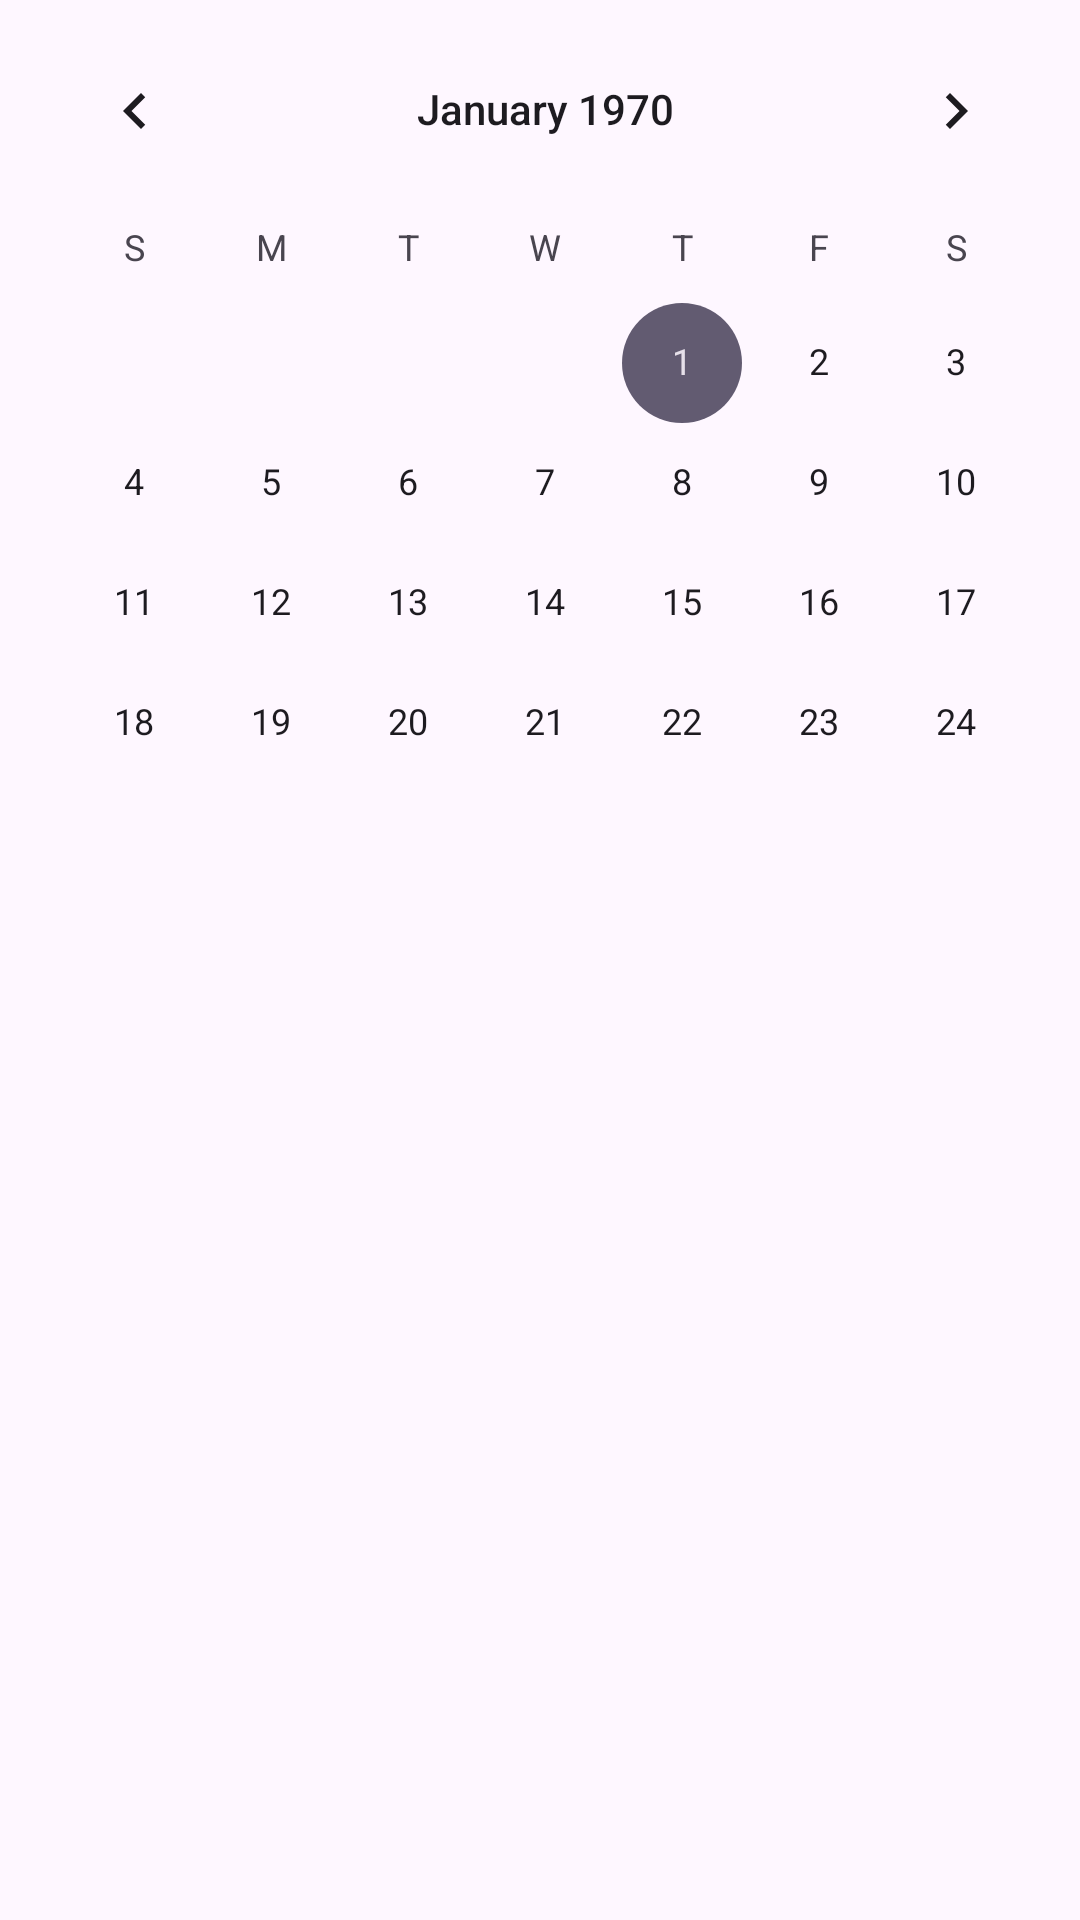

The Android layout XML behind this screen, and the referenced resources:
<!-- AndroidManifest.xml: application theme Theme.EventVault -->
<!-- res/layout/activity_calendario_eventos.xml -->
<?xml version="1.0" encoding="utf-8"?>
<RelativeLayout xmlns:android="http://schemas.android.com/apk/res/android"
    xmlns:tools="http://schemas.android.com/tools"
    android:layout_width="match_parent"
    android:layout_height="match_parent"
    tools:context=".CalendarioEventos">

    <CalendarView
        android:id="@+id/calendarView"
        android:layout_width="match_parent"
        android:layout_height="363dp"
        android:layout_alignParentStart="true"
        android:layout_alignParentTop="true"
        android:layout_alignParentEnd="true"
        android:layout_alignParentBottom="true"
        android:layout_marginStart="2dp"
        android:layout_marginTop="3dp"
        android:layout_marginEnd="-2dp"
        android:layout_marginBottom="365dp" />

    <Button
        android:id="@+id/btnAtras"
        android:layout_width="wrap_content"
        android:layout_height="wrap_content"
        android:layout_alignParentStart="true"
        android:layout_alignParentTop="true"
        android:layout_alignParentEnd="true"
        android:layout_alignParentBottom="true"
        android:layout_marginStart="160dp"
        android:layout_marginTop="645dp"
        android:layout_marginEnd="161dp"
        android:layout_marginBottom="30dp"
        android:text="Volver" />

</RelativeLayout>
<!-- resources referenced by this layout -->
<resources>
  <style name="Theme.EventVault" parent="Base.Theme.EventVault">
          <item name="android:windowBackground">@color/black</item>
          <item name="buttonStyle">@style/ButtonStyle</item>
      </style>
  <style name="Base.Theme.EventVault" parent="Theme.Material3.DayNight.NoActionBar">
          
          
      </style>
  <color name="black">#FF000000</color>
  <style name="ButtonStyle">
          
      </style>
</resources>
